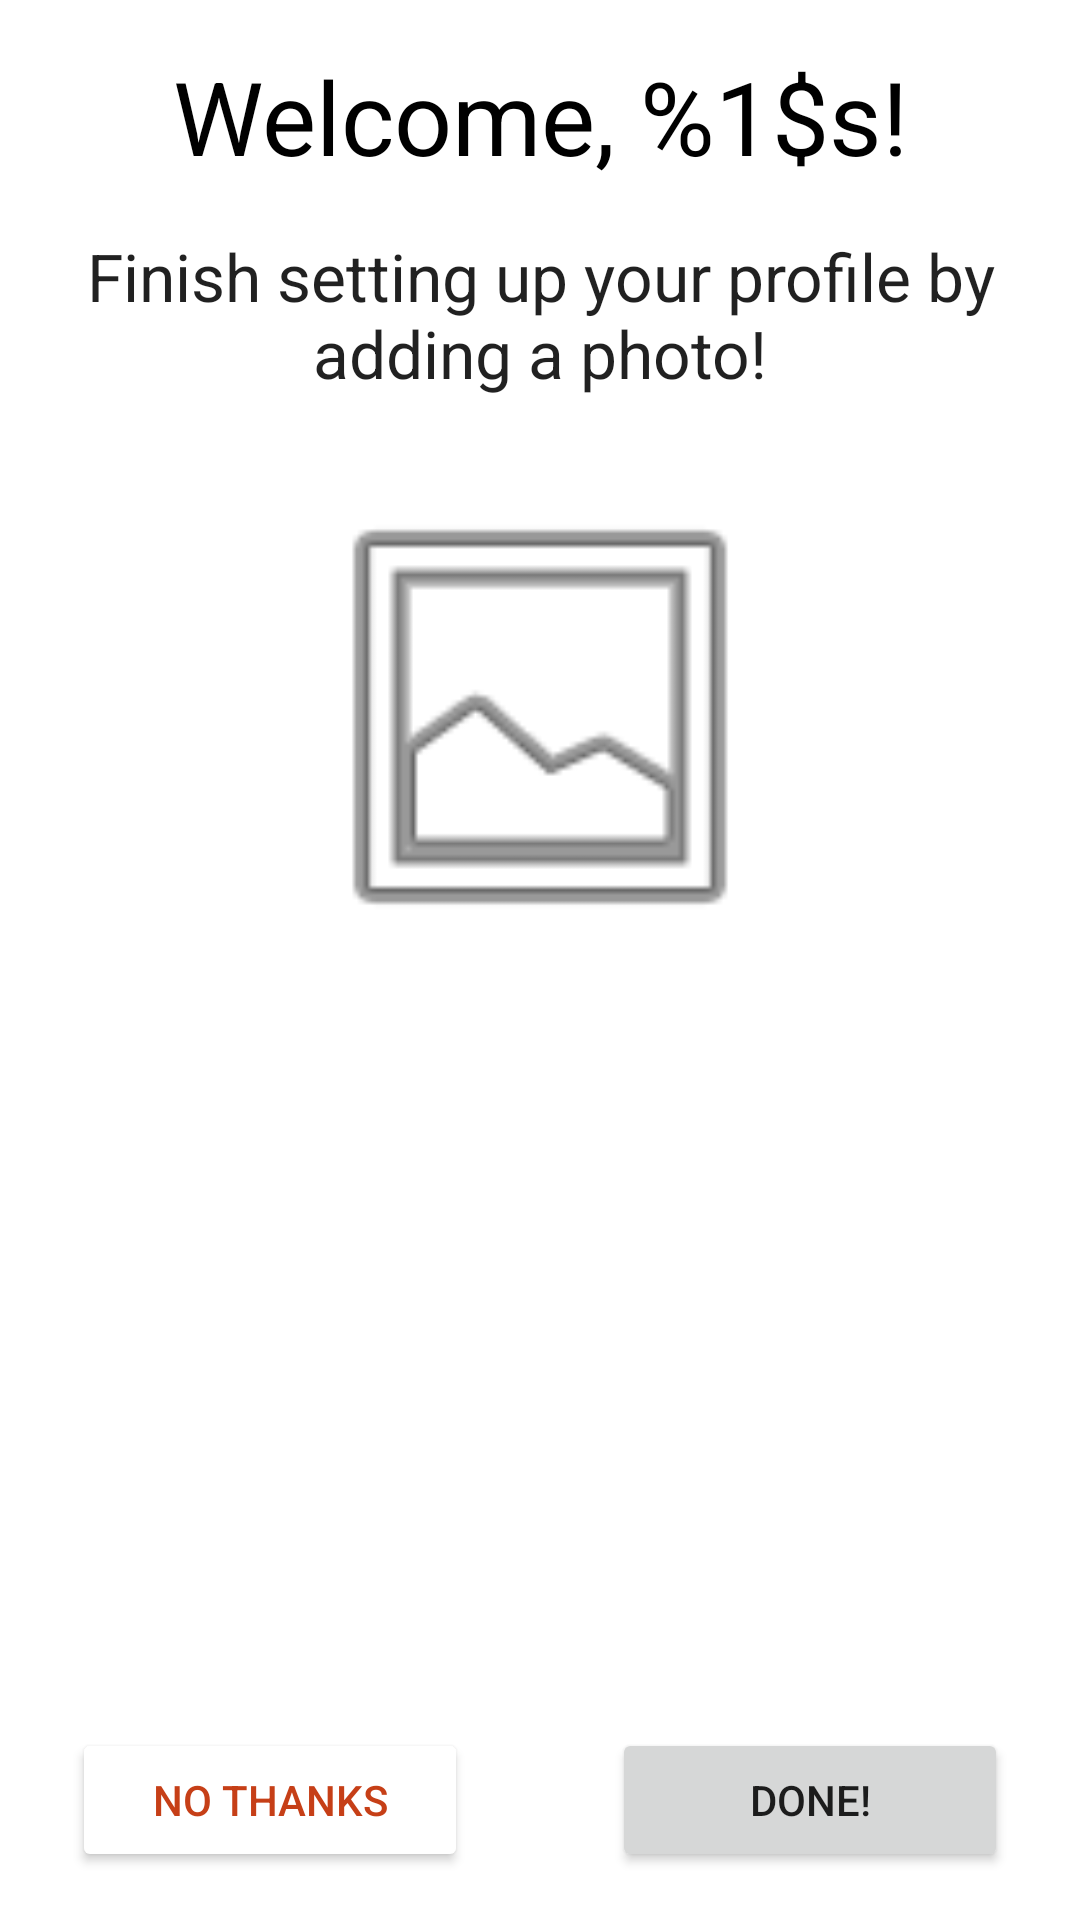

This screen was rendered from an Android layout file. Write that file and the resources it references.
<!-- AndroidManifest.xml: application theme Theme.Itadakimasu -->
<!-- res/layout/fragment_add_photo.xml -->
<?xml version="1.0" encoding="utf-8"?>
<androidx.constraintlayout.widget.ConstraintLayout xmlns:android="http://schemas.android.com/apk/res/android"
    xmlns:app="http://schemas.android.com/apk/res-auto"
    xmlns:tools="http://schemas.android.com/tools"
    android:layout_width="match_parent"
    android:layout_height="match_parent"
    android:paddingLeft="@dimen/fragment_horizontal_margin"
    android:paddingTop="@dimen/fragment_vertical_margin"
    android:paddingRight="@dimen/fragment_horizontal_margin"
    android:paddingBottom="@dimen/fragment_vertical_margin"
    tools:context=".ui.register.addPhoto.AddPhotoFragment">


    <TextView
        android:id="@+id/tv_welcome"
        android:layout_width="wrap_content"
        android:layout_height="wrap_content"
        android:layout_marginStart="24dp"
        android:layout_marginTop="16dp"
        android:layout_marginEnd="24dp"
        android:text="@string/welcome"
        android:textAlignment="center"
        android:textAppearance="@style/TextAppearance.AppCompat.Display1"
        android:textColor="@color/primaryTextColor"
        app:layout_constraintEnd_toEndOf="parent"
        app:layout_constraintStart_toStartOf="parent"
        app:layout_constraintTop_toTopOf="parent" />

    <ImageView
        android:id="@+id/iv_new_photo"
        android:layout_width="0dp"
        android:layout_height="0dp"
        android:layout_marginStart="24dp"
        android:layout_marginTop="24dp"
        android:layout_marginEnd="24dp"
        android:layout_marginBottom="24dp"
        android:contentDescription="@string/prompt_add_photo"
        android:scaleType="fitCenter"
        android:src="@android:drawable/ic_menu_gallery"
        app:layout_constraintBottom_toTopOf="@+id/guideline2"
        app:layout_constraintEnd_toEndOf="parent"
        app:layout_constraintHorizontal_bias="0.498"
        app:layout_constraintStart_toStartOf="parent"
        app:layout_constraintTop_toBottomOf="@+id/tv_photo_prompt" />

    <TextView
        android:id="@+id/tv_photo_prompt"
        android:layout_width="0dp"
        android:layout_height="wrap_content"
        android:layout_marginStart="24dp"
        android:layout_marginTop="16dp"
        android:layout_marginEnd="24dp"
        android:text="@string/prompt_add_photo"
        android:textAlignment="center"
        android:textAppearance="@style/TextAppearance.AppCompat.Large"
        app:layout_constraintEnd_toEndOf="parent"
        app:layout_constraintStart_toStartOf="parent"
        app:layout_constraintTop_toBottomOf="@+id/tv_welcome" />

    <Button
        android:id="@+id/bt_done"
        android:layout_width="0dp"
        android:layout_height="wrap_content"
        android:layout_marginStart="24dp"
        android:layout_marginEnd="24dp"
        android:text="@string/done"
        app:layout_constraintEnd_toEndOf="parent"
        app:layout_constraintHorizontal_bias="0.5"
        app:layout_constraintStart_toEndOf="@+id/bt_decline"
        app:layout_constraintTop_toTopOf="@+id/bt_decline" />

    <Button
        android:id="@+id/bt_decline"
        android:layout_width="0dp"
        android:layout_height="wrap_content"
        android:layout_marginStart="24dp"
        android:layout_marginEnd="24dp"
        android:layout_marginBottom="16dp"
        android:backgroundTint="@color/nonImportantButtonColor"
        android:text="@string/no_thanks"
        android:textColor="@color/primaryDarkColor"
        app:layout_constraintBottom_toBottomOf="parent"
        app:layout_constraintEnd_toStartOf="@+id/bt_done"
        app:layout_constraintHorizontal_bias="0.5"
        app:layout_constraintStart_toStartOf="parent" />

    <androidx.constraintlayout.widget.Guideline
        android:id="@+id/guideline2"
        android:layout_width="wrap_content"
        android:layout_height="wrap_content"
        android:orientation="horizontal"
        app:layout_constraintGuide_percent="0.54" />

</androidx.constraintlayout.widget.ConstraintLayout>
<!-- resources referenced by this layout -->
<resources>
  <color name="nonImportantButtonColor">#FFFFFF</color>
  <color name="primaryDarkColor">#c63f17</color>
  <color name="primaryTextColor">#000000</color>
  <string name="done">Done!</string>
  <string name="no_thanks">No thanks</string>
  <string name="prompt_add_photo">Finish setting up your profile by adding a photo!</string>
  <string name="welcome">"Welcome, %1$s!"</string>
  <style name="Theme.Itadakimasu" parent="Theme.MaterialComponents.DayNight.DarkActionBar">
          
          <item name="colorPrimary">@color/purple_500</item>
          <item name="colorPrimaryVariant">@color/purple_700</item>
          <item name="colorOnPrimary">@color/white</item>
          
          <item name="colorSecondary">@color/teal_200</item>
          <item name="colorSecondaryVariant">@color/teal_700</item>
          <item name="colorOnSecondary">@color/black</item>
          
          <item name="android:statusBarColor" tools:targetApi="l">?attr/colorPrimaryVariant</item>
          
          <item name="windowNoTitle">true</item>
      </style>
  <color name="purple_500">#FF6200EE</color>
  <color name="purple_700">#FF3700B3</color>
  <color name="white">#FFFFFFFF</color>
  <color name="teal_200">#FF03DAC5</color>
  <color name="teal_700">#FF018786</color>
  <color name="black">#FF000000</color>
</resources>
